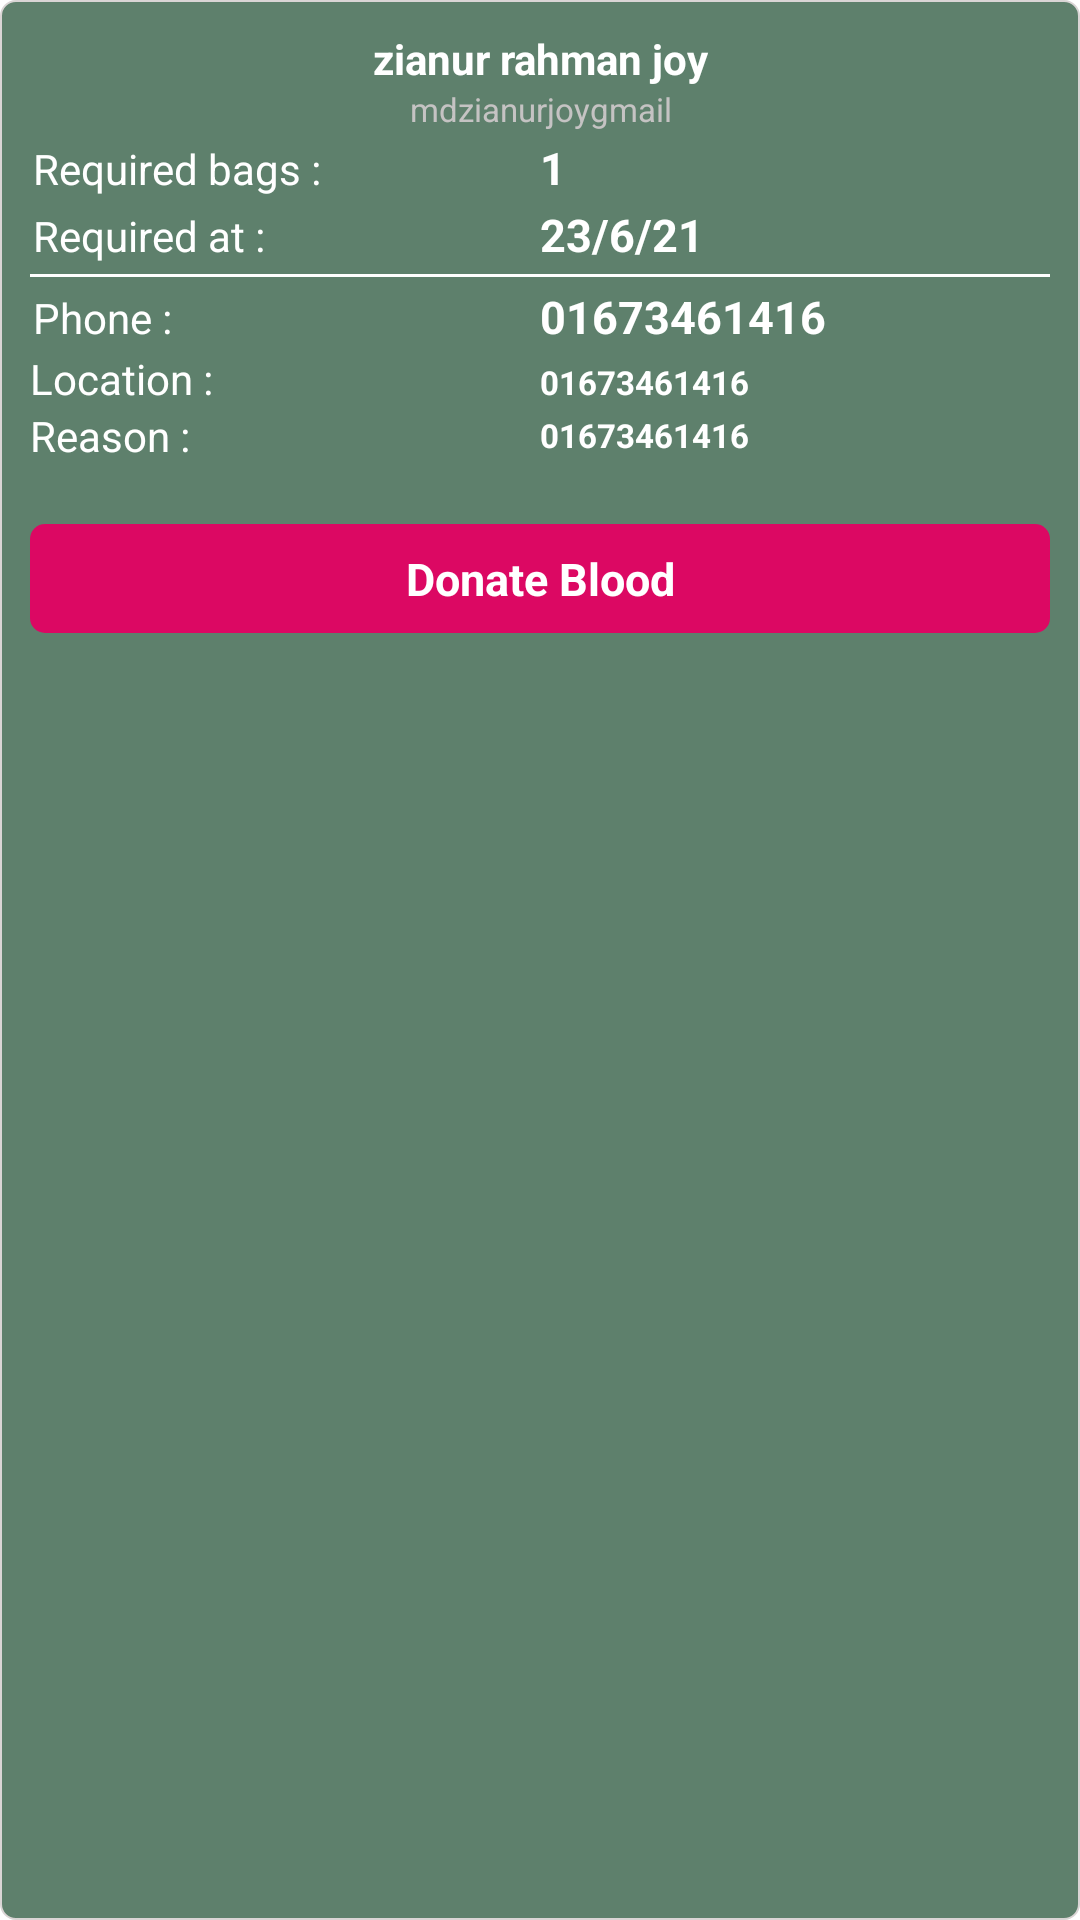

Write the Android layout XML for this screen, with the resource values it uses.
<!-- AndroidManifest.xml: application theme Theme.Platelet -->
<!-- res/layout/donateblood_listviewlayout.xml -->
<?xml version="1.0" encoding="utf-8"?>
<LinearLayout
    xmlns:android="http://schemas.android.com/apk/res/android"
    android:layout_width="match_parent"
    android:layout_height="wrap_content"
    android:background="@drawable/edit_text_style"
    android:layout_marginTop="5dp"
    android:layout_marginLeft="10dp"
    android:layout_marginRight="10dp"
    android:layout_marginBottom="5dp"
    android:padding="5dp"

    >
    <LinearLayout
        android:layout_width="match_parent"
        android:layout_height="wrap_content"
        android:layout_margin="2dp"
        android:padding="3dp"
        android:orientation="vertical">



        <TextView
            android:id="@+id/nameDBId"
            android:layout_width="match_parent"
            android:layout_height="wrap_content"
            android:text="zianur rahman joy"
            android:layout_gravity="center"
            android:gravity="center"
            android:textSize="14dp"
            android:textStyle="bold"
            android:textColor="@color/white"

            />

        <TextView
            android:id="@+id/emailDBId"
            android:layout_width="match_parent"
            android:layout_height="wrap_content"
            android:text="mdzianurjoygmail"
            android:layout_gravity="center"
            android:gravity="center"
            android:textSize="11dp"
            android:textColor="#C5C3C3"
            android:layout_marginBottom="1dp"
            />

        <LinearLayout
            android:layout_width="match_parent"
            android:layout_height="wrap_content"
            android:layout_margin="1dp"
            android:weightSum="2">

            <TextView
                android:layout_weight="1"
                android:layout_width="match_parent"
                android:layout_height="wrap_content"
                android:text="Required bags : "
                android:textSize="14sp"
                android:textColor="@color/white"

                />

            <TextView
                android:layout_weight="1"
                android:id="@+id/numberofBBagsDBId"
                android:layout_width="match_parent"
                android:layout_height="wrap_content"
                android:text="1"
                android:textColor="@color/white"
                android:textStyle="bold"
                android:textSize="15sp"

                />


        </LinearLayout>



        <LinearLayout
            android:layout_width="match_parent"
            android:layout_height="wrap_content"
            android:layout_margin="1dp"
            android:weightSum="2">


            <TextView
                android:layout_weight="1"
                android:layout_width="match_parent"
                android:layout_height="wrap_content"
                android:text="Required at : "
                android:textSize="14sp"
                android:textColor="@color/white"
                />

            <TextView
                android:layout_weight="1"
                android:id="@+id/dateDBId"
                android:layout_width="match_parent"
                android:layout_height="wrap_content"
                android:text="23/6/21"
                android:textColor="@color/white"
                android:textSize="15sp"
                android:textStyle="bold"

                />



        </LinearLayout>

        <View
            android:layout_width="match_parent"
            android:layout_height="1dp"
            android:layout_marginTop="2dp"
            android:layout_marginBottom="2dp"
            android:background="@color/white"/>


        <LinearLayout
            android:layout_width="match_parent"
            android:layout_height="wrap_content"
            android:layout_margin="1dp"
            >

            <TextView
                android:layout_weight="1"
                android:layout_width="match_parent"
                android:layout_height="wrap_content"
                android:text="Phone : "
                android:textSize="14sp"
                android:textColor="@color/white"

                />

            <TextView
                android:layout_weight="1"
                android:id="@+id/phoneDBId"
                android:layout_width="match_parent"
                android:layout_height="wrap_content"
                android:text="01673461416"
                android:textColor="@color/white"
                android:textSize="15sp"
                android:textStyle="bold"

                />



        </LinearLayout>



        <LinearLayout
            android:layout_width="match_parent"
            android:layout_height="wrap_content"
            >

            <TextView
                android:layout_weight="1"
                android:layout_width="match_parent"
                android:layout_height="wrap_content"
                android:text="Location : "
                android:textSize="14sp"
                android:textColor="@color/white"

                />

            <TextView
                android:layout_weight="1"
                android:id="@+id/locationDBId"
                android:layout_width="match_parent"
                android:layout_height="wrap_content"
                android:text="01673461416"
                android:textColor="@color/white"
                android:textSize="11sp"
                android:textStyle="bold"
                />



        </LinearLayout>



        <LinearLayout
            android:layout_width="match_parent"
            android:layout_height="wrap_content"
            android:weightSum="2"
            >

            <TextView
                android:layout_weight="1"
                android:layout_width="match_parent"
                android:layout_height="wrap_content"
                android:text="Reason : "
                android:textSize="14sp"
                android:textColor="@color/white"

                />

            <TextView
                android:layout_weight="1"
                android:id="@+id/reasonDBId"
                android:layout_width="match_parent"
                android:layout_height="wrap_content"
                android:text="01673461416"
                android:textColor="@color/white"
                android:textSize="11sp"
                android:textStyle="bold" android:layout_gravity="center"

                />

        </LinearLayout>






        <TextView
            android:layout_marginTop="20dp"
            android:layout_width="match_parent"
            android:layout_height="wrap_content"
            android:text="Donate Blood"
            android:textColor="@color/white"
            android:textSize="15sp"
            android:textStyle="bold"
            android:layout_gravity="center"
            android:gravity="center"
            android:background="@drawable/button_style"
            android:padding="8dp"
            />






    </LinearLayout>



</LinearLayout>
<!-- resources referenced by this layout -->
<resources>
  <!-- drawable button_style (drawable) -->
  <?xml version="1.0" encoding="utf-8"?>
  <selector xmlns:android="http://schemas.android.com/apk/res/android">
  
  
      <item>
  
          <shape>
  
              <corners android:radius="5dp" />
  
  
  
  
  
              <solid android:color="#F0E40063"></solid>
  
  
          </shape>
  
      </item>
  
  
  </selector>
  <!-- drawable edit_text_style (drawable) -->
  <?xml version="1.0" encoding="utf-8"?>
  <selector xmlns:android="http://schemas.android.com/apk/res/android">
  
  <item>
  
      <shape>
  
          <corners android:radius="5dp" />
  
          <stroke android:color="#DAD5D5" android:width="0.5dp" />
  
          <solid android:color="#5E806C" />
  
  
  
      </shape>
  
  </item>
  
  </selector>
  <style name="Theme.Platelet" parent="Theme.MaterialComponents.DayNight.DarkActionBar">
          
          <item name="colorPrimary">#3353AA</item>
          <item name="colorPrimaryVariant">#3353AA</item>
          <item name="colorOnPrimary">@color/white</item>
          
          <item name="colorSecondary">@color/teal_200</item>
          <item name="colorSecondaryVariant">@color/teal_700</item>
          <item name="colorOnSecondary">@color/black</item>
          
          <item name="android:statusBarColor" tools:targetApi="l">?attr/colorPrimaryVariant</item>
          
      </style>
  <!-- not gathered from this repository: default colours our renderer supplied (Android Studio template values) -->
  <color name="teal_200">#FF03DAC5</color>
  <color name="teal_700">#FF018786</color>
  <color name="black">#FF000000</color>
  <color name="white">#FFFFFFFF</color>
</resources>
